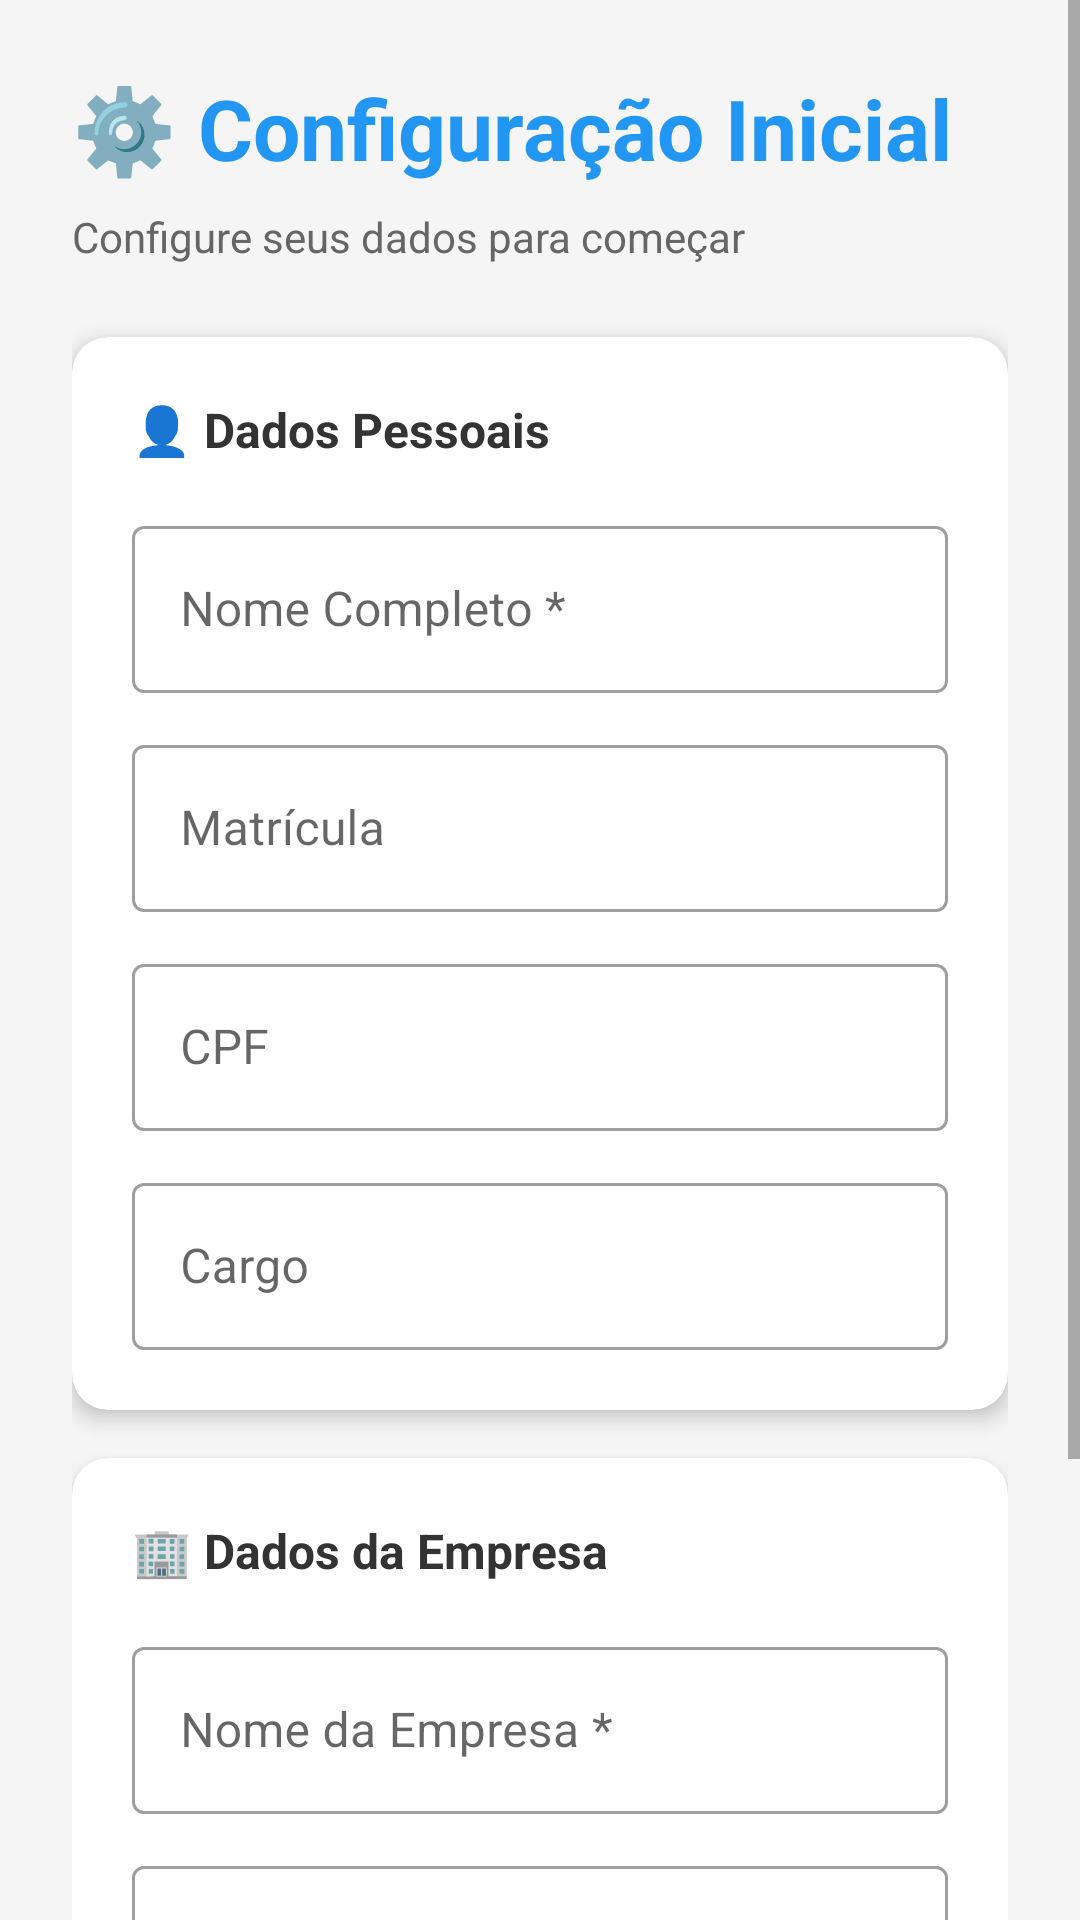

Write the Android layout XML for this screen, with the resource values it uses.
<!-- AndroidManifest.xml: application theme Theme.PontoFacil -->
<!-- res/layout/activity_configuracao_inicial.xml -->
<?xml version="1.0" encoding="utf-8"?>
<ScrollView xmlns:android="http://schemas.android.com/apk/res/android"
    xmlns:app="http://schemas.android.com/apk/res-auto"
    android:layout_width="match_parent"
    android:layout_height="match_parent"
    android:background="#F5F5F5">

    <LinearLayout
        android:layout_width="match_parent"
        android:layout_height="wrap_content"
        android:orientation="vertical"
        android:padding="24dp">

        <TextView
            android:layout_width="wrap_content"
            android:layout_height="wrap_content"
            android:text="⚙️ Configuração Inicial"
            android:textColor="#2196F3"
            android:textSize="28sp"
            android:textStyle="bold"
            android:layout_marginBottom="8dp" />

        <TextView
            android:layout_width="wrap_content"
            android:layout_height="wrap_content"
            android:text="Configure seus dados para começar"
            android:textColor="#666666"
            android:textSize="14sp"
            android:layout_marginBottom="24dp" />

        
        <androidx.cardview.widget.CardView
            android:layout_width="match_parent"
            android:layout_height="wrap_content"
            android:layout_marginBottom="16dp"
            app:cardCornerRadius="12dp"
            app:cardElevation="4dp">

            <LinearLayout
                android:layout_width="match_parent"
                android:layout_height="wrap_content"
                android:orientation="vertical"
                android:padding="20dp">

                <TextView
                    android:layout_width="wrap_content"
                    android:layout_height="wrap_content"
                    android:text="👤 Dados Pessoais"
                    android:textColor="#333333"
                    android:textSize="16sp"
                    android:textStyle="bold"
                    android:layout_marginBottom="16dp" />

                <com.google.android.material.textfield.TextInputLayout
                    android:layout_width="match_parent"
                    android:layout_height="wrap_content"
                    android:layout_marginBottom="12dp"
                    android:hint="Nome Completo *"
                    style="@style/Widget.MaterialComponents.TextInputLayout.OutlinedBox">

                    <com.google.android.material.textfield.TextInputEditText
                        android:id="@+id/etNome"
                        android:layout_width="match_parent"
                        android:layout_height="wrap_content"
                        android:inputType="textPersonName" />
                </com.google.android.material.textfield.TextInputLayout>

                <com.google.android.material.textfield.TextInputLayout
                    android:layout_width="match_parent"
                    android:layout_height="wrap_content"
                    android:layout_marginBottom="12dp"
                    android:hint="Matrícula"
                    style="@style/Widget.MaterialComponents.TextInputLayout.OutlinedBox">

                    <com.google.android.material.textfield.TextInputEditText
                        android:id="@+id/etMatricula"
                        android:layout_width="match_parent"
                        android:layout_height="wrap_content"
                        android:inputType="text" />
                </com.google.android.material.textfield.TextInputLayout>

                <com.google.android.material.textfield.TextInputLayout
                    android:layout_width="match_parent"
                    android:layout_height="wrap_content"
                    android:layout_marginBottom="12dp"
                    android:hint="CPF"
                    style="@style/Widget.MaterialComponents.TextInputLayout.OutlinedBox">

                    <com.google.android.material.textfield.TextInputEditText
                        android:id="@+id/etCpf"
                        android:layout_width="match_parent"
                        android:layout_height="wrap_content"
                        android:inputType="number"
                        android:maxLength="14" />
                </com.google.android.material.textfield.TextInputLayout>

                <com.google.android.material.textfield.TextInputLayout
                    android:layout_width="match_parent"
                    android:layout_height="wrap_content"
                    android:hint="Cargo"
                    style="@style/Widget.MaterialComponents.TextInputLayout.OutlinedBox">

                    <com.google.android.material.textfield.TextInputEditText
                        android:id="@+id/etCargo"
                        android:layout_width="match_parent"
                        android:layout_height="wrap_content"
                        android:inputType="text" />
                </com.google.android.material.textfield.TextInputLayout>
            </LinearLayout>
        </androidx.cardview.widget.CardView>

        
        <androidx.cardview.widget.CardView
            android:layout_width="match_parent"
            android:layout_height="wrap_content"
            android:layout_marginBottom="24dp"
            app:cardCornerRadius="12dp"
            app:cardElevation="4dp">

            <LinearLayout
                android:layout_width="match_parent"
                android:layout_height="wrap_content"
                android:orientation="vertical"
                android:padding="20dp">

                <TextView
                    android:layout_width="wrap_content"
                    android:layout_height="wrap_content"
                    android:text="🏢 Dados da Empresa"
                    android:textColor="#333333"
                    android:textSize="16sp"
                    android:textStyle="bold"
                    android:layout_marginBottom="16dp" />

                <com.google.android.material.textfield.TextInputLayout
                    android:layout_width="match_parent"
                    android:layout_height="wrap_content"
                    android:layout_marginBottom="12dp"
                    android:hint="Nome da Empresa *"
                    style="@style/Widget.MaterialComponents.TextInputLayout.OutlinedBox">

                    <com.google.android.material.textfield.TextInputEditText
                        android:id="@+id/etEmpresa"
                        android:layout_width="match_parent"
                        android:layout_height="wrap_content"
                        android:inputType="text" />
                </com.google.android.material.textfield.TextInputLayout>

                <com.google.android.material.textfield.TextInputLayout
                    android:layout_width="match_parent"
                    android:layout_height="wrap_content"
                    android:hint="CNPJ"
                    style="@style/Widget.MaterialComponents.TextInputLayout.OutlinedBox">

                    <com.google.android.material.textfield.TextInputEditText
                        android:id="@+id/etCnpj"
                        android:layout_width="match_parent"
                        android:layout_height="wrap_content"
                        android:inputType="number"
                        android:maxLength="18" />
                </com.google.android.material.textfield.TextInputLayout>
            </LinearLayout>
        </androidx.cardview.widget.CardView>

        <Button
            android:id="@+id/btnSalvar"
            android:layout_width="match_parent"
            android:layout_height="64dp"
            android:backgroundTint="#4CAF50"
            android:text="✓ SALVAR E COMEÇAR"
            android:textColor="#FFFFFF"
            android:textSize="18sp"
            android:textStyle="bold" />

        <TextView
            android:layout_width="match_parent"
            android:layout_height="wrap_content"
            android:layout_marginTop="16dp"
            android:text="* Campos obrigatórios"
            android:textAlignment="center"
            android:textColor="#999999"
            android:textSize="12sp" />
    </LinearLayout>
</ScrollView>
<!-- resources referenced by this layout -->
<resources>
  <style name="Theme.PontoFacil" parent="Theme.MaterialComponents.DayNight.DarkActionBar">
          
          <item name="colorPrimary">@color/purple_500</item>
          <item name="colorPrimaryVariant">@color/purple_700</item>
          <item name="colorOnPrimary">@color/white</item>
          
          <item name="colorSecondary">@color/teal_200</item>
          <item name="colorSecondaryVariant">@color/teal_700</item>
          <item name="colorOnSecondary">@color/black</item>
          
          <item name="android:statusBarColor">?attr/colorPrimaryVariant</item>
          
      </style>
  <!-- not gathered from this repository: default colours our renderer supplied (Android Studio template values) -->
  <color name="purple_500">#FF6200EE</color>
  <color name="purple_700">#FF3700B3</color>
  <color name="teal_200">#FF03DAC5</color>
  <color name="teal_700">#FF018786</color>
  <color name="black">#FF000000</color>
  <color name="white">#FFFFFFFF</color>
</resources>
